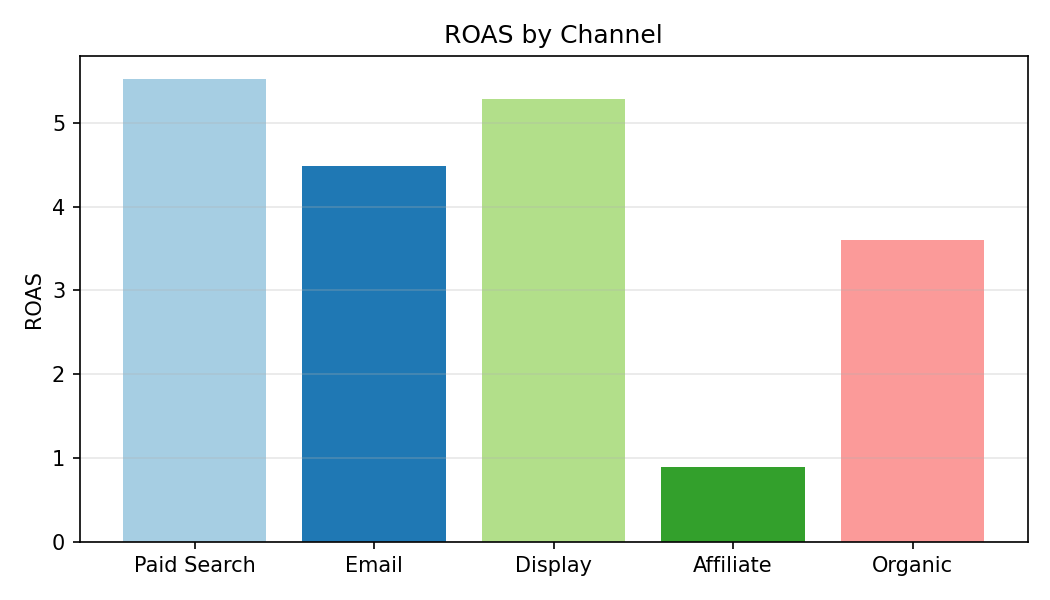

The data file committed next to this chart (first rows):
Category, ROAS
Paid Search, 5.52
Email, 4.48
Display, 5.28
Affiliate, 0.89
Organic, 3.6
